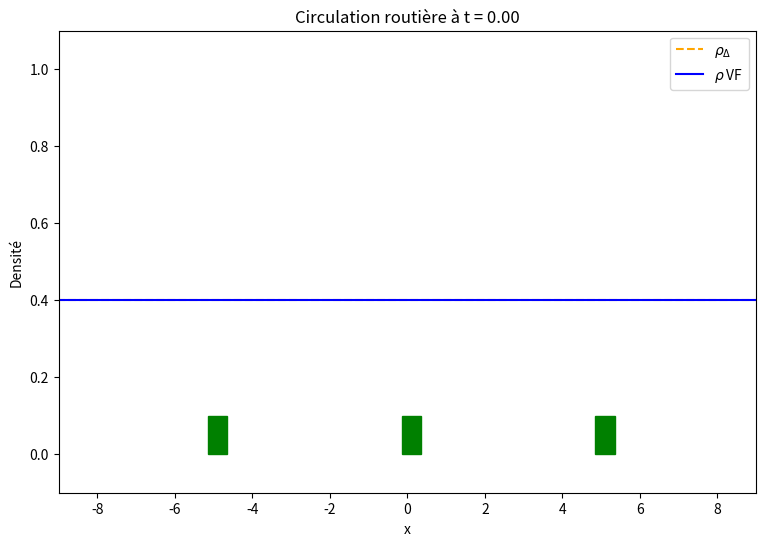

Python code for this plot:
import numpy as np
import matplotlib.pyplot as plt
import matplotlib.animation as animation
from matplotlib.patches import Rectangle
from matplotlib.widgets import Button


# ----------- Paramètres globaux ----------- #
a = -10
b = 10
nb_maille = 100
#T = 20
C_CFL = 50
densite_init = 0.4

# ----------- Initialisation du maillage ----------- #
x = np.linspace(a, b, nb_maille + 1)
dx = x[1] - x[0]
x_milieu = (x[:-1] + x[1:]) / 2

# ----------- Fonction u0(x) et rho0(x) ----------- #
def u0(x):
    return densite_init*x if x < 0 else densite_init*x

U0 = np.array([u0(x[i]) for i in range(len(x))])

rho_0 = (U0[1:] - U0[:-1]) / dx     # Initialisation discrète de rho_0 

# ----------- Hamiltonien et flux de Godunov ----------- #
def H(p):
    return p * (1 - p)

def vectorized_g_H(p_minus, p_plus):
    p_star = 0.5
    cond1 = p_plus <= p_minus
    cond2 = (p_plus <= p_star) & (p_star <= p_minus)

    g = np.where(
        cond1,
        np.where(cond2, H(p_star), np.maximum(H(p_minus), H(p_plus))),
        np.minimum(H(p_minus), H(p_plus))
    )
    return g

# ----------- F_0 ----------- #
def G_plus(p):
    return H(p) if p < 1/2 else 1/4

def G_minus(p):
    return 1/4 if p < 1/2 else H(p)

def F_0(p_left,p_right,F): # Flux limité HJ
    return min(G_plus(p_left), G_minus(p_right),F)

# ----------- Schéma Hamilton-Jacobi ----------- #
def schema_HJ(T):

    it = 0 # Compteur d'itérations pour les images de l'animation
    t = 0   # Variable de temps

    Uh = U0.copy()  # Initialisation discrète de Uh avec U0

    # Indice des feux
    i_feu_gauche = len(Uh) // 2 - len(Uh) // 4
    i_feu_centre = len(Uh) // 2
    i_feu_droite = len(Uh) // 2 + len(Uh) // 4
    feux = [ (i_feu_gauche, F_gauche), (i_feu_centre, F_centre), (i_feu_droite, F_droite) ]

    while t < T:
        Utemp = Uh.copy()

        dt = dx / C_CFL

        if T - t < dt:
            dt = T - t
        t += dt


        # Mise à jour des valeurs intérieures avec schéma du papier
        Uh[1:-1] = (
            Uh[1:-1] - dt * vectorized_g_H((Utemp[1:-1] - Utemp[:-2]) / dx, (Utemp[2:] - Utemp[1:-1]) / dx)
        )
        
        # Condition aux limites
        Uh[0] = Utemp[0] - dt * vectorized_g_H(densite_init, (Utemp[1] - Utemp[0]) / dx)
        Uh[-1] = Utemp[-1] - dt * vectorized_g_H((Utemp[-1] - Utemp[-2]) / dx, 0.0)

        for i_feu, F in feux:
            Uh[i_feu] = (
                Utemp[i_feu] - dt * F_0(
                    (Utemp[i_feu]-Utemp[i_feu-1])/dx,
                    (Utemp[i_feu+1]-Utemp[i_feu])/dx,
                    F(t)
                )
            )

        # Stocke que tous les 30 itérations pour alléger l'animation
        if it % 30 == 0 or t + dt >= T:
            yield t, Uh.copy()

        it += 1

# ----------- Schéma conservation scalaire ----------- #
def conservation_law_solver(T):

    it = 0  # Compteur d'itérations pour les images de l'animation
    t = 0   # Variable de temps

    Rh = rho_0.copy()   # Initialisation discrète de Rh avec rho_0
    
    # Indice des feux
    i_feu_gauche = len(U0) // 2 - len(U0) // 4
    i_feu_centre = len(U0) // 2
    i_feu_droite = len(U0) // 2 + len(U0) // 4
    feux = [ (i_feu_gauche, F_gauche), (i_feu_centre, F_centre), (i_feu_droite, F_droite) ]
    
    
    while t < T:
        Rtemp = Rh.copy()

        dt = dx / C_CFL

        if T - t < dt:
            dt = T - t
        t += dt

        # Mise à jour des valeurs intérieures avec schéma du papier 
        Rh[1:-1] = (
            Rh[1:-1] 
            - dt/dx*(vectorized_g_H(Rh[1:-1],Rh[2:])-vectorized_g_H(Rh[:-2],Rh[1:-1]))
        )

        # Condition aux limites
        Rh[0] = Rtemp[0] - dt/dx *(vectorized_g_H(Rtemp[0],Rtemp[1]) - vectorized_g_H(densite_init,Rtemp[0]))
        Rh[-1] = Rtemp[-1] - dt/dx * (vectorized_g_H(Rtemp[-1],0.0) - vectorized_g_H(Rtemp[-2],Rtemp[-1]))

        # Calcul pour les feux rouges 
        for i_feu, F in feux:
            Rh[i_feu] = Rtemp[i_feu] - dt / dx * (
                vectorized_g_H(Rtemp[i_feu], Rtemp[i_feu + 1]) - F_0(Rtemp[i_feu-1],Rtemp[i_feu],F(t))
            )
            Rh[i_feu - 1] = Rtemp[i_feu - 1] - dt / dx * (
                F_0(Rtemp[i_feu - 1],Rtemp[i_feu],F(t)) - vectorized_g_H(Rtemp[i_feu - 2], Rtemp[i_feu - 1])
            )

        # On ne stocke que tous les 30 itérations pour alléger l'animation
        if it%30==0 or t+dt >= T:
            yield t, Rh.copy()
        
        it += 1


# ------- VF_circulation---------- #
def schema_generator(f, T):

    it = 0  # Compteur d'itérations pour les images de l'animation
    t = 0   # Variable de temps

    Rh = rho_0.copy()   # Initialisation discrète de Rh avec rho_0 
    
    # Définition du flux
    def flux(um,up):
        return 0.5*(f(um)+f(up)) -0.5*(up - um)
    vectorized_flux = np.vectorize(flux)

    
    # Indice des feux
    i_feu_gauche = len(Rh) // 2 - len(Rh) // 4
    i_feu_centre = len(Rh) // 2
    i_feu_droite = len(Rh) // 2 + len(Rh) // 4
    feux = [ (i_feu_gauche, F_gauche), (i_feu_centre, F_centre), (i_feu_droite, F_droite) ]
    
    
    while t < T:
        Rtemp = Rh.copy()

        dt = dx / C_CFL

        if T - t < dt:
            dt = T - t
        t += dt

        # Mise à jour des valeurs intérieures méthode VF
        Rh[1:-1] = (
            Rh[1:-1] 
            - dt/dx*(vectorized_flux(Rh[1:-1],Rh[2:])-vectorized_flux(Rh[:-2],Rh[1:-1]))
        )

        # Condition aux limites
        Rh[0] = Rtemp[0] - dt/dx *(flux(Rtemp[0],Rtemp[1]) - flux(densite_init,Rtemp[0]))
        Rh[-1] = Rtemp[-1] - dt/dx * (flux(Rtemp[-1],0.0) - flux(Rtemp[-2],Rtemp[-1]))

        # Calcul pour les feux rouges 
        for i_feu, F in feux:
            Rh[i_feu] = Rtemp[i_feu] - dt / dx * (
                flux(Rtemp[i_feu], Rtemp[i_feu + 1]) - min(flux(Rtemp[i_feu - 1], Rtemp[i_feu]), F(t))
            )
            Rh[i_feu - 1] = Rtemp[i_feu - 1] - dt / dx * (
                min(F(t), flux(Rtemp[i_feu - 1], Rtemp[i_feu])) - flux(Rtemp[i_feu - 2], Rtemp[i_feu - 1])
            )

        # On ne stocke que tous les 30 itérations pour alléger l'animation
        if it%30==0 or t+dt >= T:
            yield t, Rh.copy()
        
        it += 1


# ====== Fonctions pour une simulation de feux rouges intéractifs ====== #
feu_gauche = {"actif": False}
feu_centre = {"actif": False}
feu_droite = {"actif": False}

def on_key_press(event):
    if event.key == 'a':
        feu_gauche["actif"] = True
    elif event.key == 'z':
        feu_centre["actif"] = True
    elif event.key == 'e':
        feu_droite["actif"] = True
    global animation_active
    if event.key == ' ':  # Touche espace
        animation_active = True

def on_key_release(event):
    if event.key == 'a':             
        feu_gauche["actif"] = False
    elif event.key == 'z':             
        feu_centre["actif"] = False
    elif event.key == 'e':             
        feu_droite["actif"] = False

def F_gauche(t):
    return 0 if feu_gauche["actif"] else densite_init
def F_centre(t):
    return 0 if feu_centre["actif"] else densite_init
def F_droite(t):
    return 0 if feu_droite["actif"] else densite_init


# ----------- Dérivée discrète ----------- #
def discrete_derivative(Uh, dx):
    dUh = (Uh[1:]-Uh[:-1]) / dx
    return dUh

# ----------- Animation de la comparaison ----------- #
animation_active = False  # Drapeau pour contrôler le démarrage

def animate_comparison():
    T = 40
    #gen_hj_papier = schema_HJ(T=T)
    #t,Uh = next(gen_hj_papier)

    #dUh = discrete_derivative(Uh, dx)

    gen_cons_papier = conservation_law_solver(T=T)
    t, rho = next(gen_cons_papier)


    sch_gen = schema_generator(f=H, T=T)
    t3, rho_sch = next(sch_gen)


    fig, ax = plt.subplots(figsize=(9, 6))
    #line_hj, = ax.plot(x_milieu, dUh, 'b-', label=r"$(u_\Delta)_x$")
    line_cons, = ax.plot(x_milieu, rho, '--', label=r"$\rho_\Delta$",color='orange')
    #line_u, = ax.plot(x,Uh, 'g--', label=r"$u_\Delta$")
    line_sch, = ax.plot(x_milieu, rho_sch,  color='blue', linestyle='-', label=r"$\rho$ VF")
    ax.set_xlim(a+1 , b-1 ) 
    ax.set_ylim(-0.1, 1.1)
    ax.set_xlabel("x")
    ax.set_ylabel("Densité")
    ax.set_title(f"Circulation routière à t = 0.00")
    ax.legend()

    # Feux rouges
    rect_width = 0.5
    x_feu_gauche = x_milieu[nb_maille // 2 - nb_maille // 4]
    x_feu_centre = x_milieu[nb_maille // 2]
    x_feu_droite = x_milieu[nb_maille // 2 + nb_maille // 4]

    feu_rect_gauche = Rectangle((x_feu_gauche - rect_width/2, 0), rect_width, 0.1, color='green')
    feu_rect_centre = Rectangle((x_feu_centre - rect_width/2, 0), rect_width, 0.1, color='green')
    feu_rect_droite = Rectangle((x_feu_droite - rect_width/2, 0), rect_width, 0.1, color='green')
    ax.add_patch(feu_rect_gauche)
    ax.add_patch(feu_rect_centre)
    ax.add_patch(feu_rect_droite)

    def update(frame):
        global animation_active
        if not animation_active:
            return   line_cons, line_sch #line_hj , 
        try:
            #t1, Uh = next(gen_hj_papier)
            #line_u.set_data(x, Uh)
            t2, rho = next(gen_cons_papier)
            line_cons.set_data(x_milieu, rho)
            #rho_from_HJ = discrete_derivative(Uh, dx)
            #line_hj.set_data(x_milieu, rho_from_HJ)
            t3, rho_sch = next(sch_gen)
            line_sch.set_data(x_milieu, rho_sch)
            #print(len(Uh),len(rho_from_HJ),len(rho))
            ax.set_title(f"Circulation routière à t = {t2:.2f}")
            feu_rect_gauche.set_color('red' if feu_gauche["actif"] else 'green')
            feu_rect_centre.set_color('red' if feu_centre["actif"] else 'green')
            feu_rect_droite.set_color('red' if feu_droite["actif"] else 'green')
        except StopIteration:
            pass
        return  line_cons , line_sch #line_hj,  #line_u

    # Détection des pressions de touches pour les feux rouges
    fig.canvas.mpl_connect('key_press_event', on_key_press)
    fig.canvas.mpl_connect('key_release_event', on_key_release)
    
    ani = animation.FuncAnimation(
        fig, update, interval=30, blit=False, frames=None, cache_frame_data=False
    )
    plt.show()

# ----------- Lancer l’animation ----------- #
if __name__ == "__main__":
    animate_comparison()

